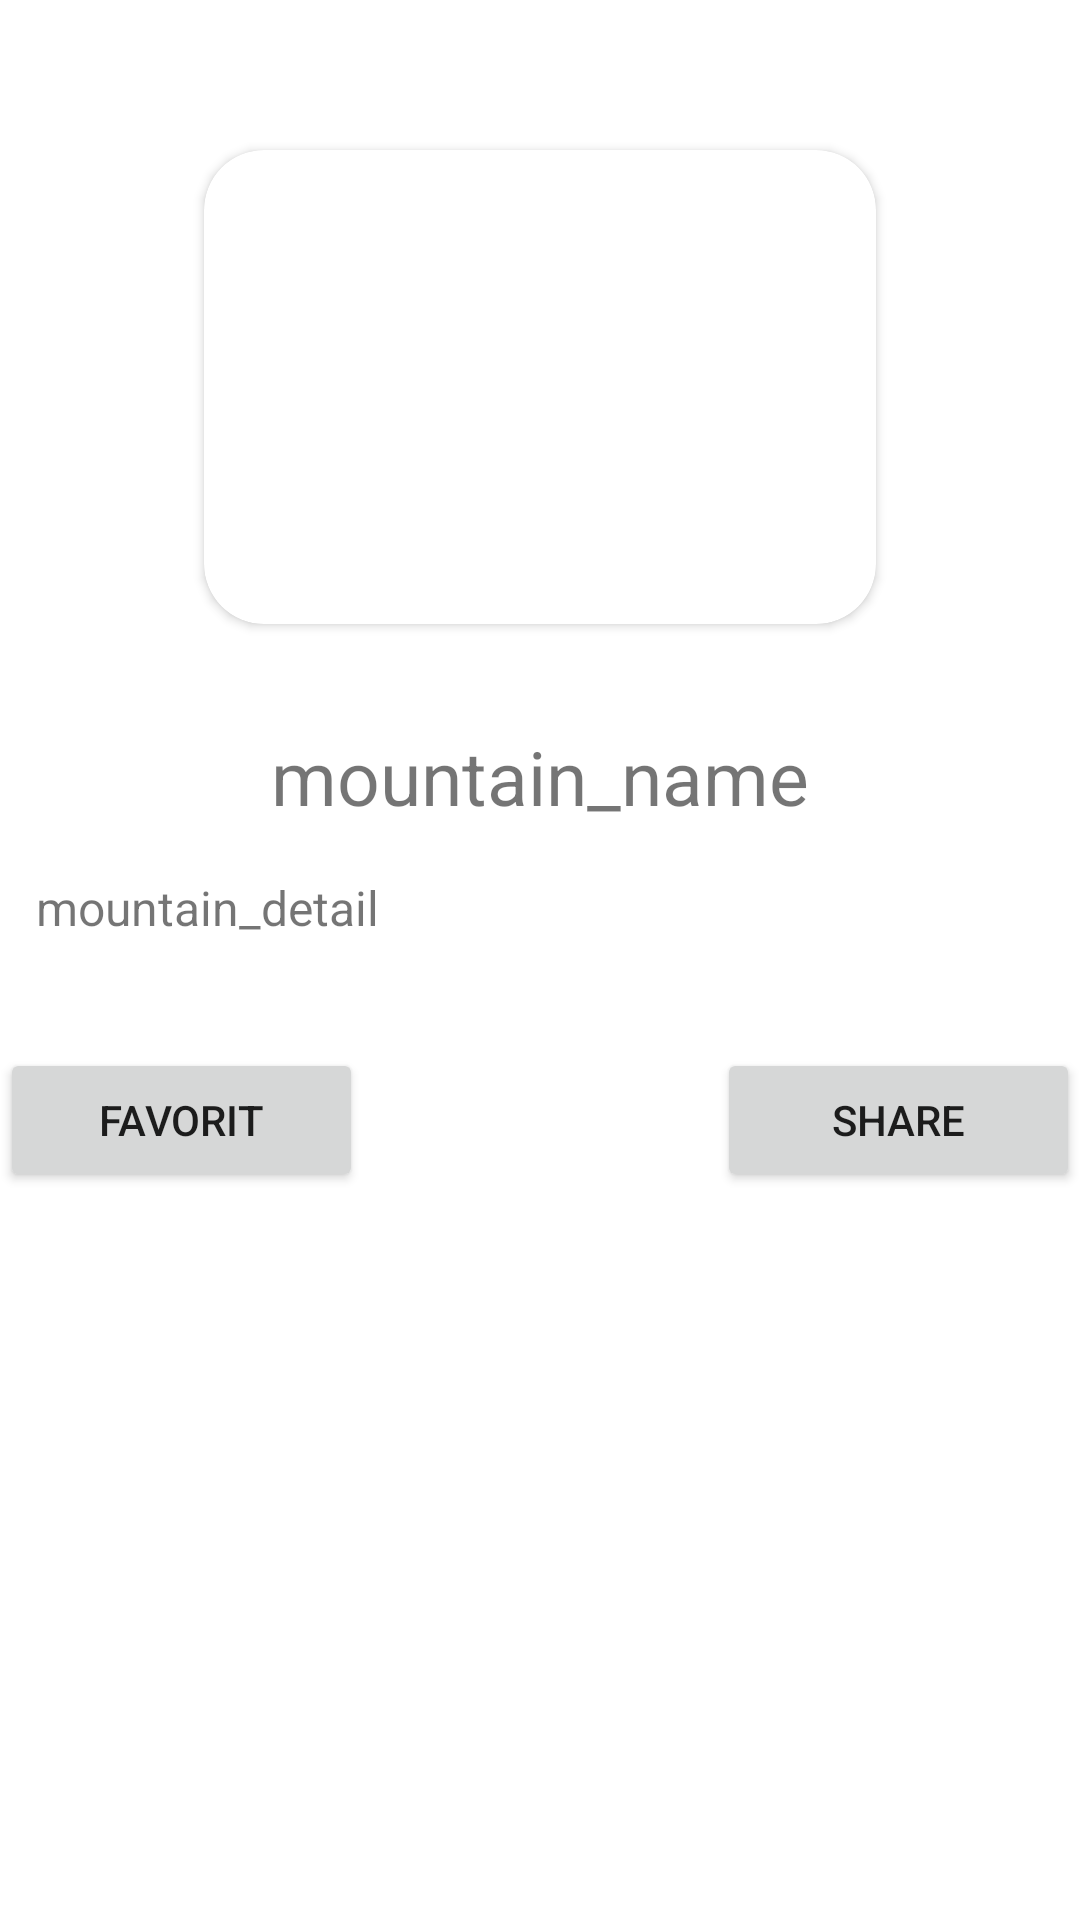

Write the Android layout XML for this screen, with the resource values it uses.
<!-- AndroidManifest.xml: application theme Theme.MountainINA -->
<!-- res/layout/activity_detail.xml -->
<?xml version="1.0" encoding="utf-8"?>
<LinearLayout xmlns:android="http://schemas.android.com/apk/res/android"
    xmlns:app="http://schemas.android.com/apk/res-auto"
    xmlns:tools="http://schemas.android.com/tools"
    android:layout_width="match_parent"
    android:layout_height="match_parent"
    android:background="@drawable/bckground"
    android:orientation="vertical"
    tools:context=".DetailActivity">


    <ScrollView
        android:layout_width="match_parent"
        android:layout_height="wrap_content"
        android:fillViewport="true"
        tools:ignore="UselessParent">

        <LinearLayout
            android:layout_width="match_parent"
            android:layout_height="wrap_content"
            android:layout_gravity="start"
            android:orientation="vertical">

            <androidx.cardview.widget.CardView
                android:layout_width="224dp"
                android:layout_height="match_parent"
                android:layout_gravity="center"
                android:layout_marginHorizontal="12dp"
                android:layout_marginTop="50dp"
                app:cardCornerRadius="20dp">

                <ImageView
                    android:id="@+id/detail_mountain_image"
                    android:layout_width="match_parent"
                    android:layout_height="158dp"
                    android:scaleType="center"
                    android:src="@drawable/ic_launcher_background" />

            </androidx.cardview.widget.CardView>

            <TextView
                android:id="@+id/detail_mountain_name"
                android:layout_width="match_parent"
                android:layout_height="wrap_content"
                android:layout_marginStart="16dp"
                android:layout_marginTop="18dp"
                android:layout_marginEnd="16dp"
                android:gravity="center"
                android:padding="16dp"
                android:text="@string/mountain_name"
                android:textSize="25sp" />

            <TextView
                android:id="@+id/detail_mountain_detail"
                android:layout_width="match_parent"
                android:layout_height="wrap_content"
                android:layout_marginHorizontal="12dp"
                android:layout_marginBottom="36dp"
                android:justificationMode="inter_word"
                android:text="@string/mountain_detail"
                android:textSize="16sp" />

            <LinearLayout
                android:layout_width="match_parent"
                android:layout_height="wrap_content"
                android:layout_marginBottom="40dp"
                android:orientation="horizontal">


                <LinearLayout
                    android:layout_width="wrap_content"
                    android:layout_height="wrap_content"
                    android:gravity="start"
                    android:orientation="vertical">

                    <Button
                        android:id="@+id/btn_fav"
                        android:layout_width="121dp"
                        android:layout_height="wrap_content"
                        android:layout_gravity="start"
                        android:text="Favorit" />

                </LinearLayout>

                <LinearLayout
                    android:layout_width="match_parent"
                    android:layout_height="wrap_content"
                    android:orientation="vertical">

                    <Button
                        android:id="@+id/btn_share"
                        android:layout_width="121dp"
                        android:layout_height="wrap_content"
                        android:layout_gravity="end"
                        android:text="share" />

                </LinearLayout>
            </LinearLayout>


        </LinearLayout>


    </ScrollView>


</LinearLayout>
<!-- resources referenced by this layout -->
<resources>
  <string name="mountain_detail">mountain_detail</string>
  <string name="mountain_name">mountain_name</string>
  <style name="Theme.MountainINA" parent="Theme.MaterialComponents.DayNight.DarkActionBar">
          
          <item name="colorPrimary">#057363</item>
          <item name="colorPrimaryVariant">#18A7DF</item>
          <item name="colorOnPrimary">@color/white</item>
          
          <item name="colorSecondary">@color/teal_200</item>
          <item name="colorSecondaryVariant">@color/teal_700</item>
          <item name="colorOnSecondary">@color/black</item>
          
          <item name="android:statusBarColor" tools:targetApi="l">?attr/colorPrimaryVariant</item>
          
      </style>
  <!-- not gathered from this repository: default colours our renderer supplied (Android Studio template values) -->
  <color name="teal_200">#FF03DAC5</color>
  <color name="teal_700">#FF018786</color>
  <color name="black">#FF000000</color>
  <color name="white">#FFFFFFFF</color>
</resources>
